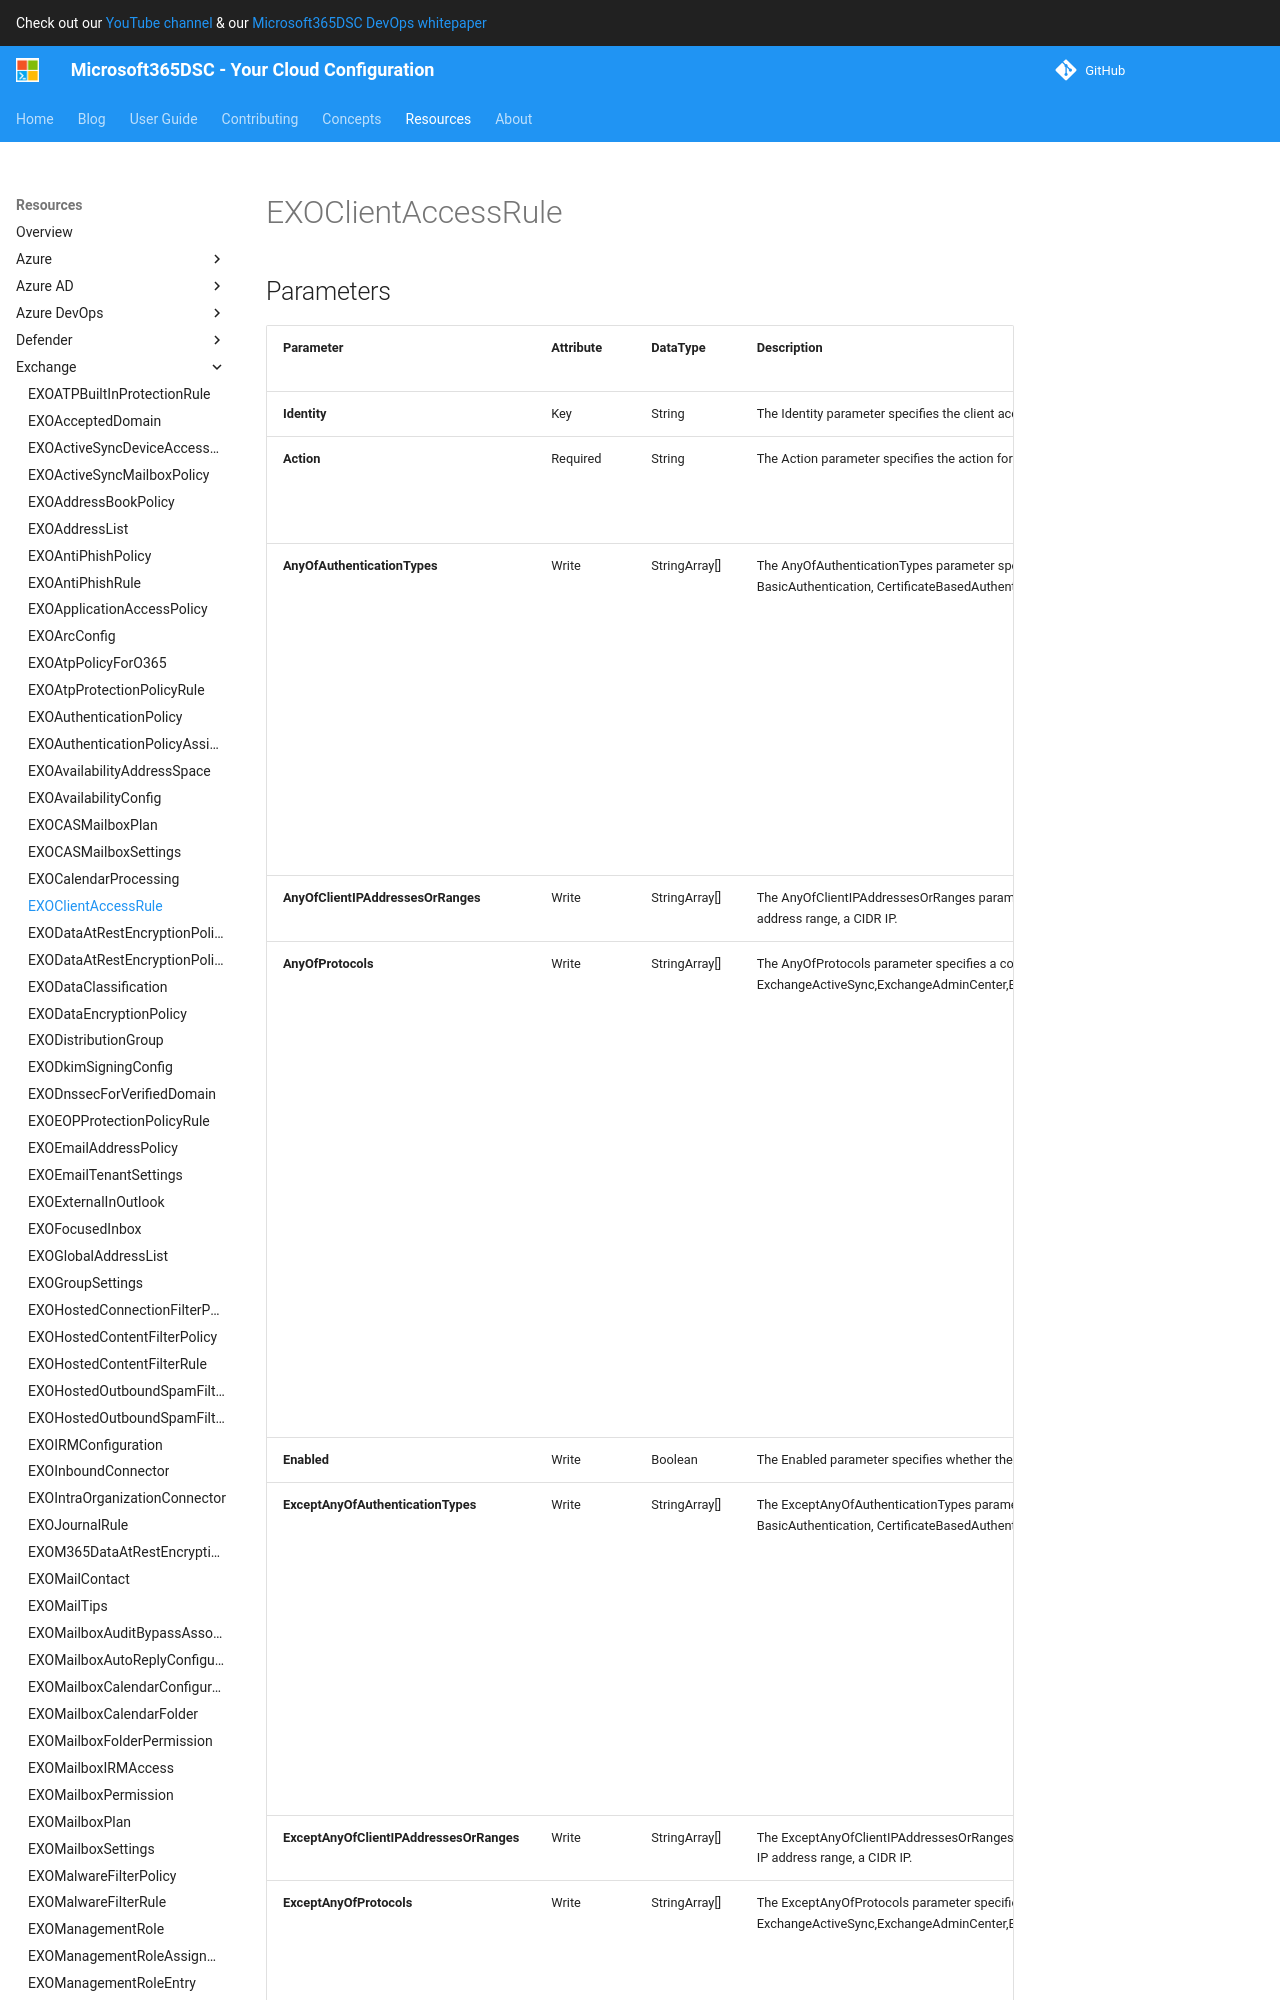

repository: microsoft/Microsoft365DSC · page: resources/exchange/EXOClientAccessRule/index.html · generator: mkdocs

# EXOClientAccessRule

## Parameters

| Parameter | Attribute | DataType | Description | Allowed Values |
| --- | --- | --- | --- | --- |
| **Identity** | Key | String | The Identity parameter specifies the client access rule that you want to modify. | |
| **Action** | Required | String | The Action parameter specifies the action for the client access rule. Valid values for this parameter are AllowAccess and DenyAccess. | `AllowAccess`, `DenyAccess` |
| **AnyOfAuthenticationTypes** | Write | StringArray[] | The AnyOfAuthenticationTypes parameter specifies a condition for the client access rule that is based on the client's authentication type. Valid values for this parameter are AdfsAuthentication, BasicAuthentication, CertificateBasedAuthentication, NonBasicAuthentication, OAuthAuthentication. | `AdfsAuthentication`, `BasicAuthentication`, `CertificateBasedAuthentication`, `NonBasicAuthentication`, `OAuthAuthentication` |
| **AnyOfClientIPAddressesOrRanges** | Write | StringArray[] | The AnyOfClientIPAddressesOrRanges parameter specifies a condition for the client access rule that is based on the client's IP address. Valid values for this parameter are: A single IP address, an IP address range, a CIDR IP. | |
| **AnyOfProtocols** | Write | StringArray[] | The AnyOfProtocols parameter specifies a condition for the client access rule that is based on the client's protocol. Valid values for this parameter are ExchangeActiveSync,ExchangeAdminCenter,ExchangeWebServices,IMAP4,OfflineAddressBook,OutlookAnywhere,OutlookWebApp,POP3,PowerShellWebServices,RemotePowerShell,REST,UniversalOutlook. | `ExchangeActiveSync`, `ExchangeAdminCenter`, `ExchangeWebServices`, `IMAP4`, `OfflineAddressBook`, `OutlookAnywhere`, `OutlookWebApp`, `POP3`, `PowerShellWebServices`, `RemotePowerShell`, `REST`, `UniversalOutlook` |
| **Enabled** | Write | Boolean | The Enabled parameter specifies whether the client access rule is enabled or disabled. Default is $true. | |
| **ExceptAnyOfAuthenticationTypes** | Write | StringArray[] | The ExceptAnyOfAuthenticationTypes parameter specifies an exception for the client access rule that is based on the client's authentication type. Valid values for this parameter are AdfsAuthentication, BasicAuthentication, CertificateBasedAuthentication, NonBasicAuthentication, OAuthAuthentication. | `AdfsAuthentication`, `BasicAuthentication`, `CertificateBasedAuthentication`, `NonBasicAuthentication`, `OAuthAuthentication` |
| **ExceptAnyOfClientIPAddressesOrRanges** | Write | StringArray[] | The ExceptAnyOfClientIPAddressesOrRanges parameter specifies an exception for the client access rule that is based on the client's IP address. Valid values for this parameter are: A single IP address, an IP address range, a CIDR IP. | |
| **ExceptAnyOfProtocols** | Write | StringArray[] | The ExceptAnyOfProtocols parameter specifies an exception for the client access rule that is based on the client's protocol. Valid values for this parameter are ExchangeActiveSync,ExchangeAdminCenter,ExchangeWebServices,IMAP4,OfflineAddressBook,OutlookAnywhere,OutlookWebApp,POP3,PowerShellWebServices,RemotePowerShell,REST,UniversalOutlook. | `Exchange
